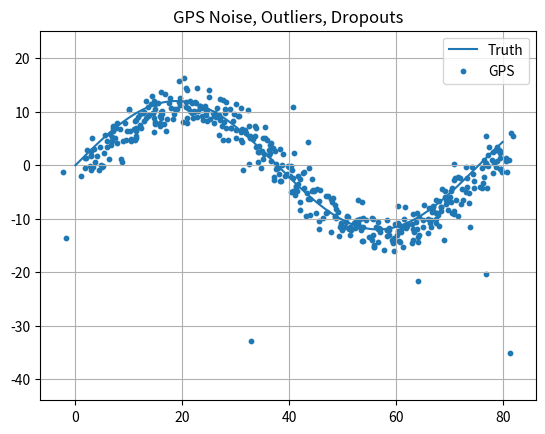

Here is the Python script that generated this plot:
import numpy as np
import matplotlib.pyplot as plt

def main():
    rng=np.random.default_rng(2); dt=0.2; t=np.arange(0,100,dt)
    tx=0.8*t; ty=12*np.sin(t/15)
    gx=tx+1.5+rng.normal(0,1.8,len(t)); gy=ty-0.8+rng.normal(0,1.8,len(t))
    out=rng.choice(len(t),8,replace=False); gx[out]+=rng.normal(0,20,len(out)); gy[out]+=rng.normal(0,20,len(out))
    drop=rng.random(len(t))<0.06; gx[drop]=np.nan; gy[drop]=np.nan
    err=np.hypot(gx-tx,gy-ty)
    print(f'Mean error: {np.nanmean(err):.2f} m'); print(f'95th percentile: {np.nanpercentile(err,95):.2f} m'); print(f'Dropout rate: {100*np.mean(drop):.1f}%')
    plt.figure(); plt.plot(tx,ty,label='Truth'); plt.scatter(gx,gy,s=10,label='GPS'); plt.title('GPS Noise, Outliers, Dropouts'); plt.axis('equal'); plt.grid(True); plt.legend(); plt.show()
if __name__=='__main__': main()
